Image classification data set "dataset" (norvy19/proyecto-aves on GitHub). Class labels (9): Dacnis Carinegro, Tangara Cabecibaya, Tangara Carafuego, Tangara Cenicienta, Tangara Coronigualda, Tangara Dorada, Tangara Goliplateada, Tangara Golondrina, Tangara Verdinegra.

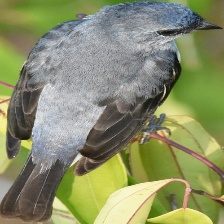
Label: Tangara Cenicienta

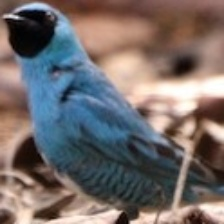
Label: Tangara Golondrina

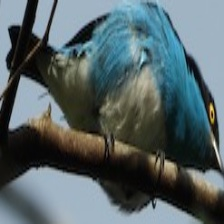
Label: Dacnis Carinegro

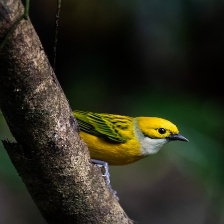
Label: Tangara Goliplateada

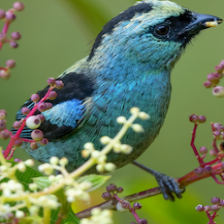
Label: Tangara Verdinegra

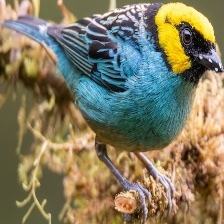
Label: Tangara Coronigualda
